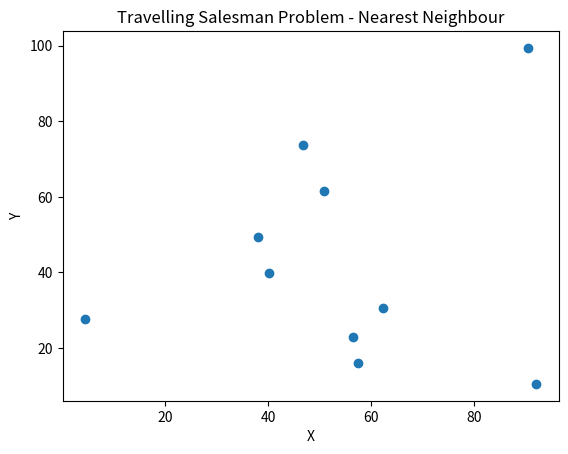

The matplotlib source for this figure:
import numpy as np
import matplotlib.pyplot as plt
from matplotlib.animation import FuncAnimation
import logging
import random

# Set up logging
logging.basicConfig(level=logging.INFO, format='%(asctime)s - %(levelname)s - %(message)s')

# Generate random cities
num_cities = 10
cities = np.random.rand(num_cities, 2) * 100  # Cities in a 100x100 grid

def distance(city1, city2):
    """Calculate Euclidean distance between two cities."""
    return np.linalg.norm(city1 - city2)

def nearest_neighbour(cities):
    """Solve TSP using the nearest neighbour heuristic."""
    path = [0]  # Start from the first city
    total_distance = 0
    try:
        for _ in range(len(cities) - 1):
            last_city = cities[path[-1]]
            distances = [distance(last_city, cities[i]) if i not in path else np.inf for i in range(len(cities))]
            next_city = np.argmin(distances)
            path.append(next_city)
            total_distance += distances[next_city]
            logging.info(f"Step: {_+1}, Current Path: {path}, Total Distance: {total_distance:.2f}")
        total_distance += distance(cities[path[-1]], cities[path[0]])  # Return to the start
        path.append(0)
        logging.info(f"Final Path: {path}, Total Distance: {total_distance:.2f}")
    except Exception as e:
        logging.error(f"Error during nearest neighbour execution: {e}")
    return path, total_distance

# Solve TSP
path, total_distance = nearest_neighbour(cities)

# Visualization
fig, ax = plt.subplots()
scat = ax.scatter(cities[:, 0], cities[:, 1])
line, = ax.plot([], [], 'r-', linewidth=2)

def update(num, path, cities):
    """Update function for the animation."""
    try:
        if num < len(path) - 1:
            line.set_data(cities[path[:num+1], 0], cities[path[:num+1], 1])
        else:
            line.set_data(cities[path, 0], cities[path, 1])
        logging.info(f"Iteration {num + 1}/{len(path)} visualized.")
    except Exception as e:
        logging.error(f"Error in updating animation: {e}")

ani = FuncAnimation(fig, update, frames=len(path), fargs=(path, cities), interval=1000, repeat=False)

ax.set_title("Travelling Salesman Problem - Nearest Neighbour")
ax.set_xlabel("X")
ax.set_ylabel("Y")
plt.show()
